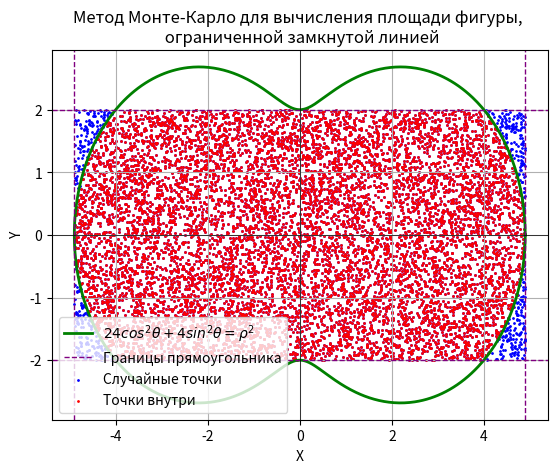

Source code (Python):
import math
import numpy as np
import matplotlib.pyplot as plt

n = 14
N = 100000
A = n + 10
B = n - 10
a = np.sqrt(A)
b = np.sqrt(B)
x_min, x_max = -a, a
y_min, y_max = -b, b
S_rect = (x_max - x_min) * (y_max - y_min)

print(f"Полуоси эллипса: a = {a}, b = {b}")
print(f"Площадь прямоугольника: {S_rect}")

x_points = np.random.uniform(x_min, x_max, N)
y_points = np.random.uniform(y_min, y_max, N)
rho_points = np.sqrt(x_points ** 2 + y_points ** 2)
theta_points = np.arctan2(y_points, x_points)
condition = rho_points ** 2 <= A * np.cos(theta_points) ** 2 + B * np.sin(theta_points) ** 2
M = np.sum(condition)

print(f"Точек внутри фигуры (M): {M}")
print(f"Общее количество точек (N): {N}")

S_approx = (M / N) * S_rect
print(f"Приближенное значение площади фигуры: {S_approx}")

S_abs = math.sqrt((M / N * (1 - M / N)) / N) * S_rect
S_rel = S_abs / S_approx * 100
print(f"Абсолютная погрешность: {S_abs}")
print(f"Относительная погрешность: {S_rel}")

theta_plot = np.linspace(0, 2 * np.pi, 1000)
rho_plot = np.sqrt(A * np.cos(theta_plot) ** 2 + B * np.sin(theta_plot) ** 2)
x_plot = rho_plot * np.cos(theta_plot)
y_plot = rho_plot * np.sin(theta_plot)

plt.plot(x_plot, y_plot, color='green', linewidth=2, label=rf'${A}cos^2\theta + {B}sin^2\theta = \rho^2$')
plt.axhline(y=y_min, color='purple', linewidth=1, linestyle='--')
plt.axhline(y=y_max, color='purple', linewidth=1, linestyle='--', label='Границы прямоугольника')
plt.axvline(x=x_min, color='purple', linewidth=1, linestyle='--')
plt.axvline(x=x_max, color='purple', linewidth=1, linestyle='--')
plt.axhline(y=0, color='black', linewidth=0.5)
plt.axvline(x=0, color='black', linewidth=0.5)
plt.scatter(x_points[:10000], y_points[:10000], color='blue', s=1, label='Случайные точки')
plt.scatter(x_points[:10000][condition[:10000]], y_points[:10000][condition[:10000]], color='red', s=1, label='Точки внутри')

plt.xlabel('X')
plt.ylabel('Y')
plt.title('Метод Монте-Карло для вычисления площади фигуры, \n ограниченной замкнутой линией')
plt.legend()
plt.grid()
plt.show()